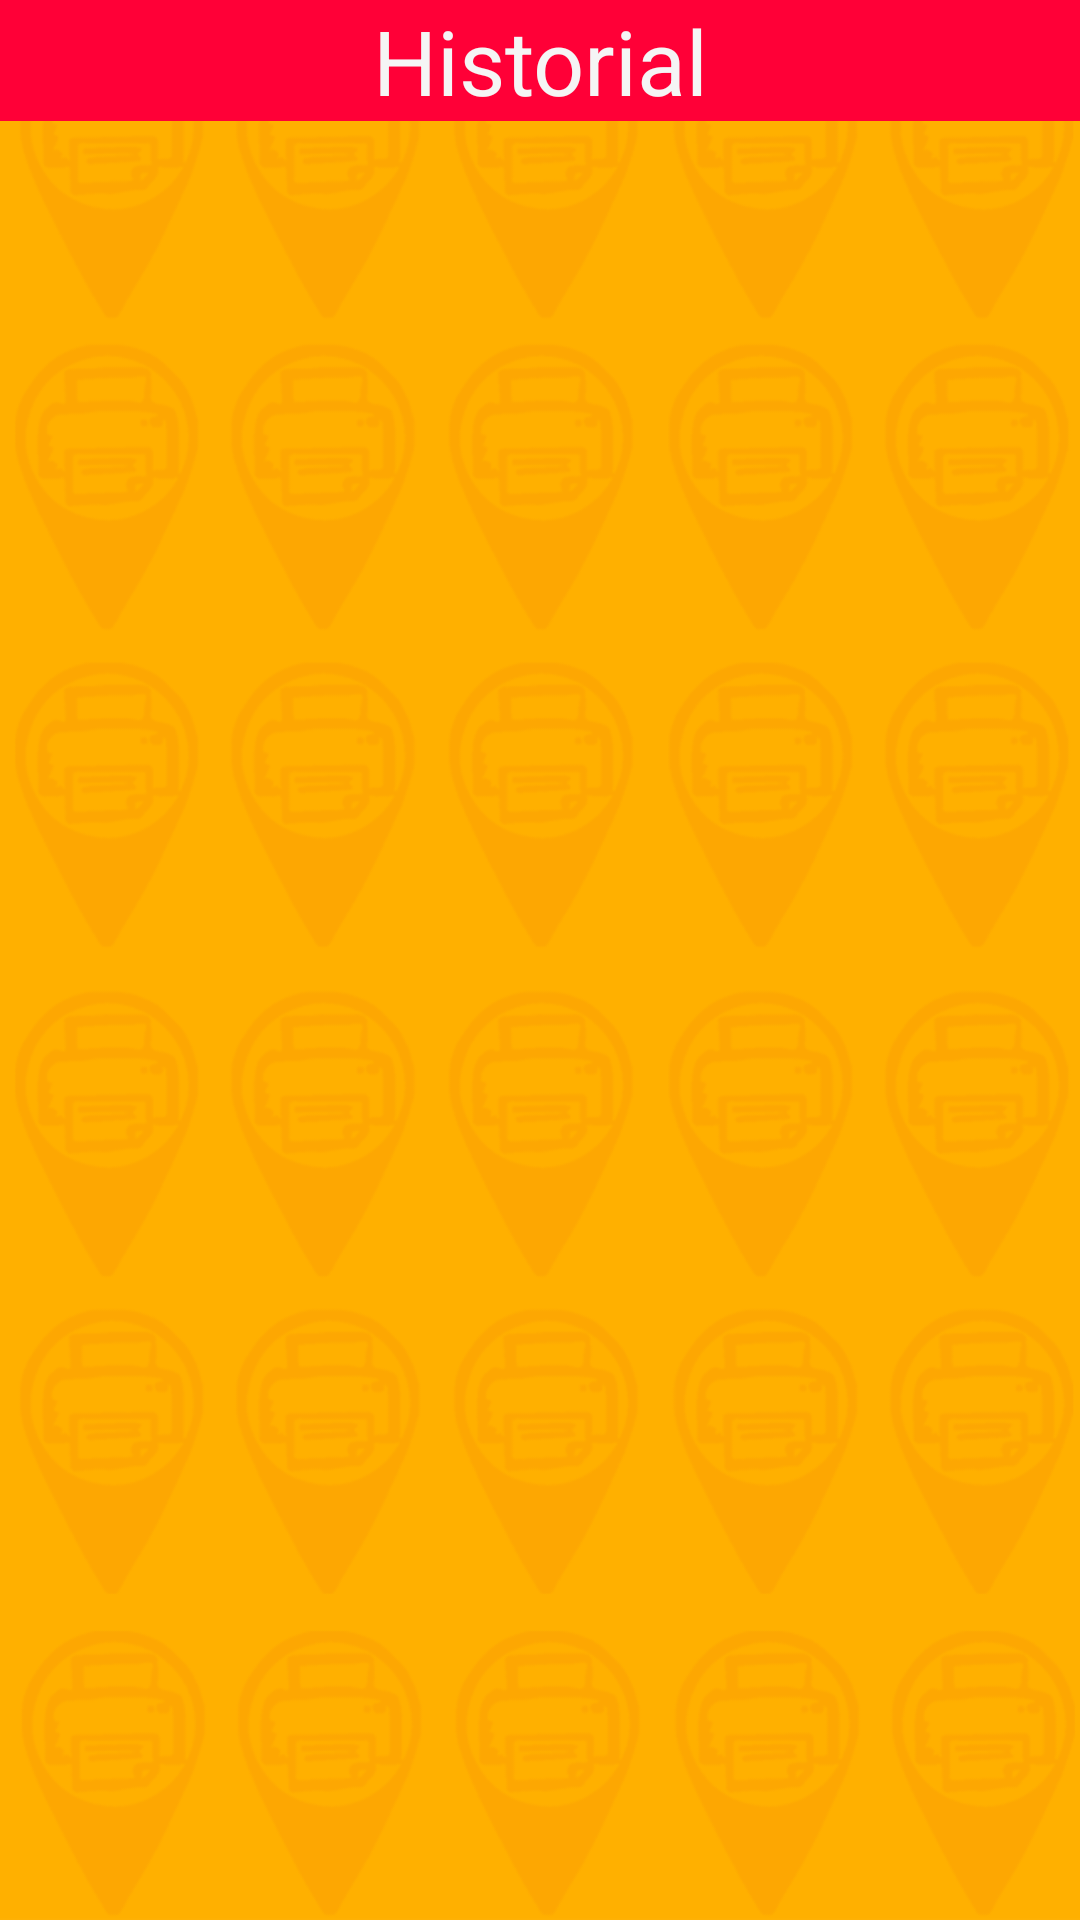

Android layout source for this screen:
<!-- AndroidManifest.xml: application theme Theme.AppCompat -->
<!-- res/layout/fragment_historial.xml -->
<RelativeLayout xmlns:android="http://schemas.android.com/apk/res/android"
    xmlns:tools="http://schemas.android.com/tools"
    android:layout_width="fill_parent"
    android:layout_height="match_parent"
    android:background="@drawable/fondo"
    >


    <LinearLayout
        android:orientation="vertical"
        android:layout_width="match_parent"
        android:layout_height="match_parent">

        <TextView
            android:layout_width="match_parent"
            android:layout_height="wrap_content"
            android:textAppearance="?android:attr/textAppearanceLarge"
            android:text="Historial"
            android:id="@+id/historial"
            android:textSize="30dp"
            android:textColor="#f5f5f5"
            android:layout_gravity="center_horizontal"
            android:gravity="center_horizontal"
            android:layout_alignParentTop="true"
            android:layout_centerHorizontal="true"
            android:background="#ff0037"/>

        <ListView
            android:layout_width="match_parent"
            android:layout_height="match_parent"
            android:id = "@+id/list"
            android:textColor="#000000"
            android:layout_alignParentTop="true"
            android:layout_alignParentLeft="true"
            android:layout_alignParentStart="true" />
    </LinearLayout>

</RelativeLayout>
<!-- resources referenced by this layout -->
<resources>
  <!-- drawable fondo: png bitmap (drawable, 121295 bytes) -->
</resources>
